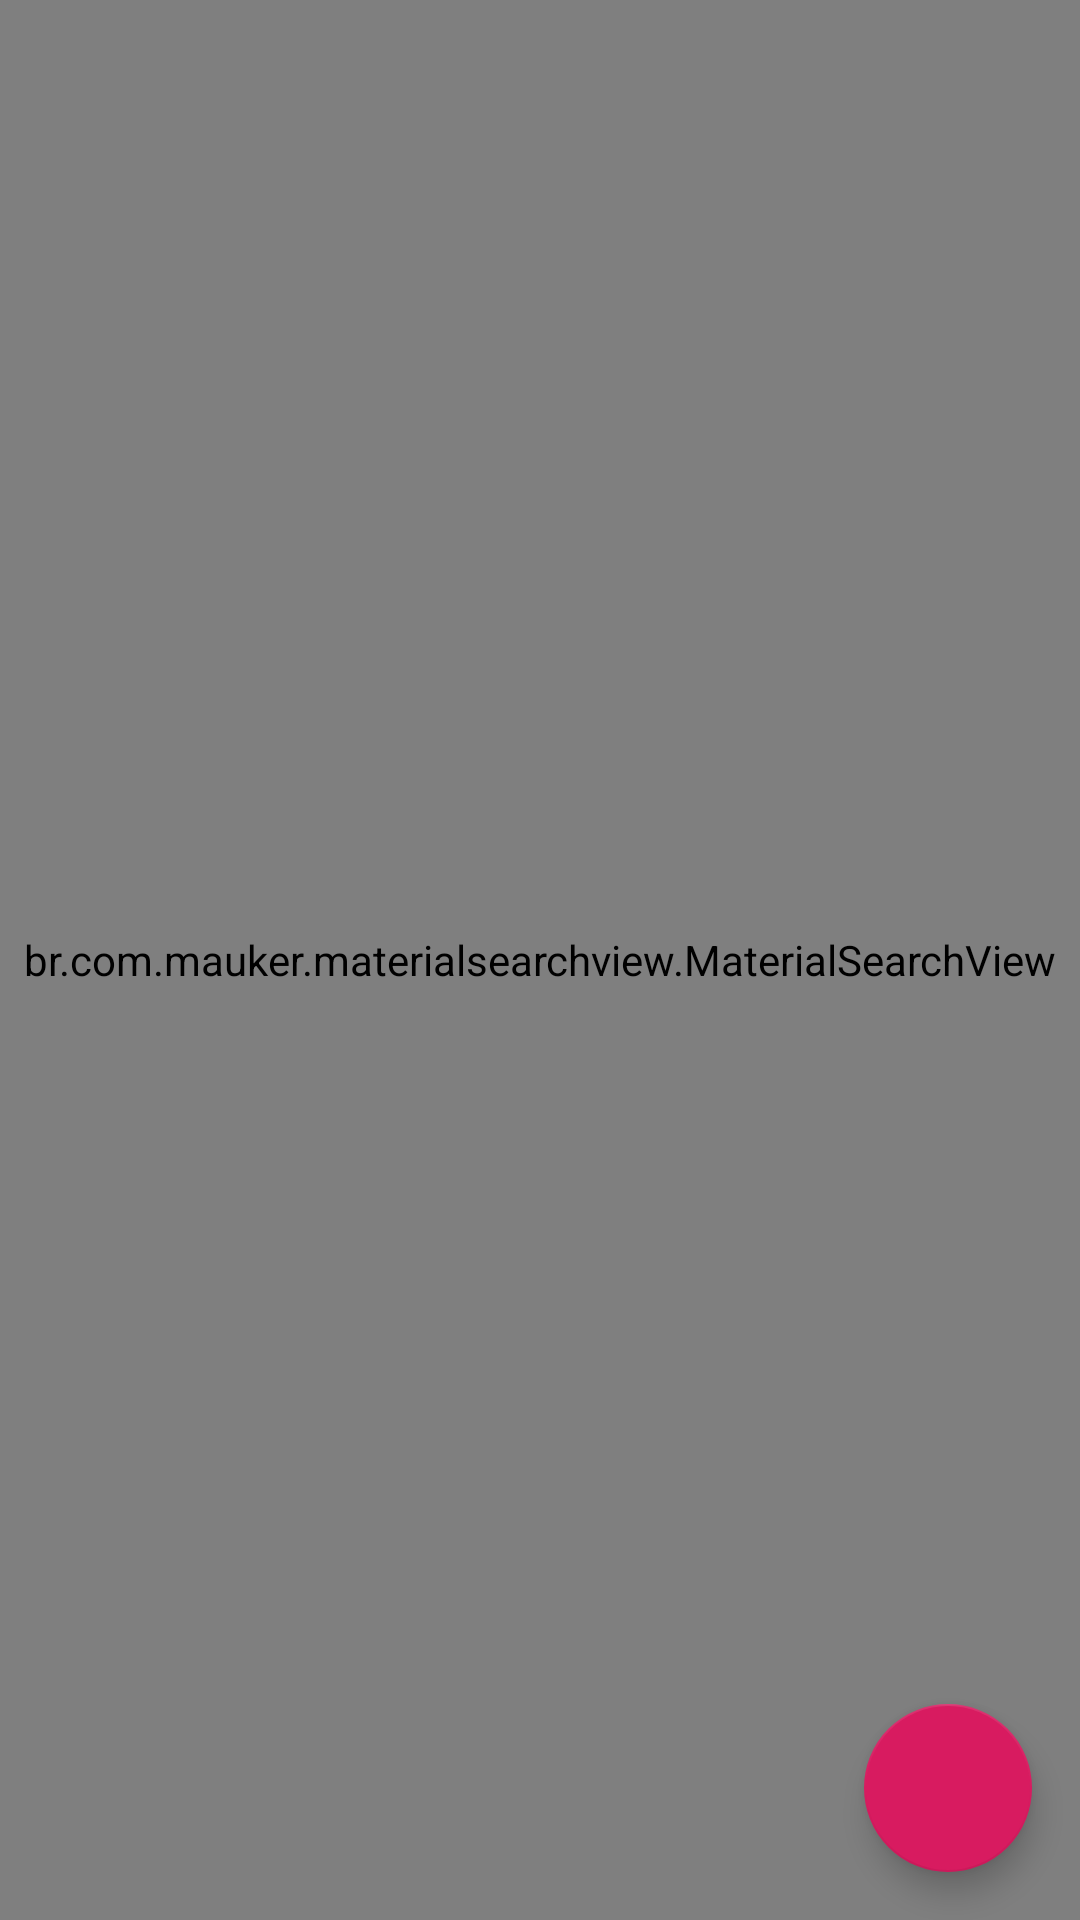

Write the Android layout XML for this screen, with the resource values it uses.
<!-- AndroidManifest.xml: application theme AppTheme -->
<!-- res/layout/activity_main.xml -->
<?xml version="1.0" encoding="utf-8"?>
<androidx.constraintlayout.widget.ConstraintLayout xmlns:android="http://schemas.android.com/apk/res/android"
    xmlns:app="http://schemas.android.com/apk/res-auto"
    xmlns:tools="http://schemas.android.com/tools"
    android:layout_width="match_parent"
    android:layout_height="match_parent"
    android:background="@color/backgroundDark">

    <TextView
        android:id="@+id/txvTitle"
        android:layout_width="wrap_content"
        android:layout_height="wrap_content"
        android:layout_marginLeft="16dp"
        android:layout_marginTop="8dp"
        android:text="@string/app_name"
        android:textColor="@color/white"
        android:textSize="20sp"
        app:layout_constraintLeft_toLeftOf="parent"
        app:layout_constraintTop_toTopOf="parent" />

    <ImageView
        android:id="@+id/imgSettings"
        android:layout_width="30dp"
        android:layout_height="30dp"
        android:layout_margin="8dp"
        android:src="@drawable/ic_settings"
        app:layout_constraintRight_toRightOf="parent"
        app:layout_constraintTop_toTopOf="parent" />

    <ImageView
        android:id="@+id/imgSearch"
        android:layout_width="30dp"
        android:layout_height="30dp"
        android:layout_margin="8dp"
        android:src="@drawable/ic_search"
        app:layout_constraintRight_toLeftOf="@id/imgSettings"
        app:layout_constraintTop_toTopOf="parent" />

    <androidx.recyclerview.widget.RecyclerView
        android:id="@+id/rvSections"
        android:layout_width="match_parent"
        android:layout_height="wrap_content"
        android:layout_marginTop="8dp"
        app:layout_constraintLeft_toLeftOf="parent"
        app:layout_constraintRight_toRightOf="parent"
        app:layout_constraintTop_toBottomOf="@id/imgSettings" />

    <View
        android:id="@+id/separator"
        android:layout_width="0dp"
        android:layout_height="1dp"
        android:layout_marginTop="4dp"
        android:alpha="0.08"
        android:background="@color/white"
        app:layout_constraintLeft_toLeftOf="parent"
        app:layout_constraintRight_toRightOf="parent"
        app:layout_constraintTop_toBottomOf="@id/rvSections" />

    <androidx.recyclerview.widget.RecyclerView
        android:id="@+id/rvArticles"
        android:layout_width="0dp"
        android:layout_height="0dp"
        app:layout_constraintBottom_toBottomOf="parent"
        app:layout_constraintLeft_toLeftOf="parent"
        app:layout_constraintRight_toRightOf="parent"
        app:layout_constraintTop_toBottomOf="@id/separator" />


    <com.google.android.material.floatingactionbutton.FloatingActionButton
        android:id="@+id/floatingButton"
        android:layout_width="wrap_content"
        android:layout_height="wrap_content"
        android:layout_marginRight="16dp"
        android:layout_marginBottom="16dp"
        android:src="@drawable/ic_add"
        android:tooltipText="Создать статью"
        app:layout_constraintBottom_toBottomOf="parent"
        app:layout_constraintRight_toRightOf="parent" />

    <br.com.mauker.materialsearchview.MaterialSearchView
        android:id="@+id/search"
        android:layout_width="match_parent"
        android:layout_height="match_parent" />

</androidx.constraintlayout.widget.ConstraintLayout>
<!-- resources referenced by this layout -->
<resources>
  <color name="backgroundDark">#191C2F</color>
  <color name="white">#fff</color>
  <!-- drawable ic_search (drawable-anydpi) -->
  <vector xmlns:android="http://schemas.android.com/apk/res/android"
      android:width="24dp"
      android:height="24dp"
      android:viewportWidth="24"
      android:viewportHeight="24"
      android:tint="#FFFFFF"
      android:alpha="0.8">
    <path
        android:fillColor="#fff"
        android:pathData="M15.5,14h-0.79l-0.28,-0.27C15.41,12.59 16,11.11 16,9.5 16,5.91 13.09,3 9.5,3S3,5.91 3,9.5 5.91,16 9.5,16c1.61,0 3.09,-0.59 4.23,-1.57l0.27,0.28v0.79l5,4.99L20.49,19l-4.99,-5zM9.5,14C7.01,14 5,11.99 5,9.5S7.01,5 9.5,5 14,7.01 14,9.5 11.99,14 9.5,14z"/>
  </vector>
  <!-- drawable ic_settings (drawable-anydpi) -->
  <vector xmlns:android="http://schemas.android.com/apk/res/android"
      android:width="24dp"
      android:height="24dp"
      android:viewportWidth="24"
      android:viewportHeight="24"
      android:tint="#FFFFFF"
      android:alpha="0.8">
    <path
        android:fillColor="#fff"
        android:pathData="M19.14,12.94c0.04,-0.3 0.06,-0.61 0.06,-0.94c0,-0.32 -0.02,-0.64 -0.07,-0.94l2.03,-1.58c0.18,-0.14 0.23,-0.41 0.12,-0.61l-1.92,-3.32c-0.12,-0.22 -0.37,-0.29 -0.59,-0.22l-2.39,0.96c-0.5,-0.38 -1.03,-0.7 -1.62,-0.94L14.4,2.81c-0.04,-0.24 -0.24,-0.41 -0.48,-0.41h-3.84c-0.24,0 -0.43,0.17 -0.47,0.41L9.25,5.35C8.66,5.59 8.12,5.92 7.63,6.29L5.24,5.33c-0.22,-0.08 -0.47,0 -0.59,0.22L2.74,8.87C2.62,9.08 2.66,9.34 2.86,9.48l2.03,1.58C4.84,11.36 4.8,11.69 4.8,12s0.02,0.64 0.07,0.94l-2.03,1.58c-0.18,0.14 -0.23,0.41 -0.12,0.61l1.92,3.32c0.12,0.22 0.37,0.29 0.59,0.22l2.39,-0.96c0.5,0.38 1.03,0.7 1.62,0.94l0.36,2.54c0.05,0.24 0.24,0.41 0.48,0.41h3.84c0.24,0 0.44,-0.17 0.47,-0.41l0.36,-2.54c0.59,-0.24 1.13,-0.56 1.62,-0.94l2.39,0.96c0.22,0.08 0.47,0 0.59,-0.22l1.92,-3.32c0.12,-0.22 0.07,-0.47 -0.12,-0.61L19.14,12.94zM12,15.6c-1.98,0 -3.6,-1.62 -3.6,-3.6s1.62,-3.6 3.6,-3.6s3.6,1.62 3.6,3.6S13.98,15.6 12,15.6z"/>
  </vector>
  <string name="app_name">Ежедневные лайфхаки</string>
  <style name="AppTheme" parent="Theme.AppCompat.DayNight.NoActionBar">
          
          <item name="colorPrimary">@color/colorPrimary</item>
          <item name="colorPrimaryDark">@color/accentBackground</item>
          <item name="colorAccent">@color/colorAccent</item>
          <item name="android:windowBackground">@drawable/launch_screen</item>
      </style>
  <color name="colorPrimary">#191C2F</color>
  <color name="accentBackground">#1E2039</color>
  <color name="colorAccent">#D81B60</color>
  <!-- drawable launch_screen (drawable) -->
  <?xml version="1.0" encoding="utf-8"?>
  <layer-list xmlns:android="http://schemas.android.com/apk/res/android"
      android:opacity="opaque">
  
      
      <item android:drawable="@color/accentBackground" />
  
      
      <item>
  
          <bitmap
              android:gravity="center"
              android:src="@drawable/ic_main_icon" />
  
      </item>
  
  </layer-list>
  <!-- drawable ic_main_icon: png bitmap (drawable-nodpi, 16851 bytes) -->
</resources>
